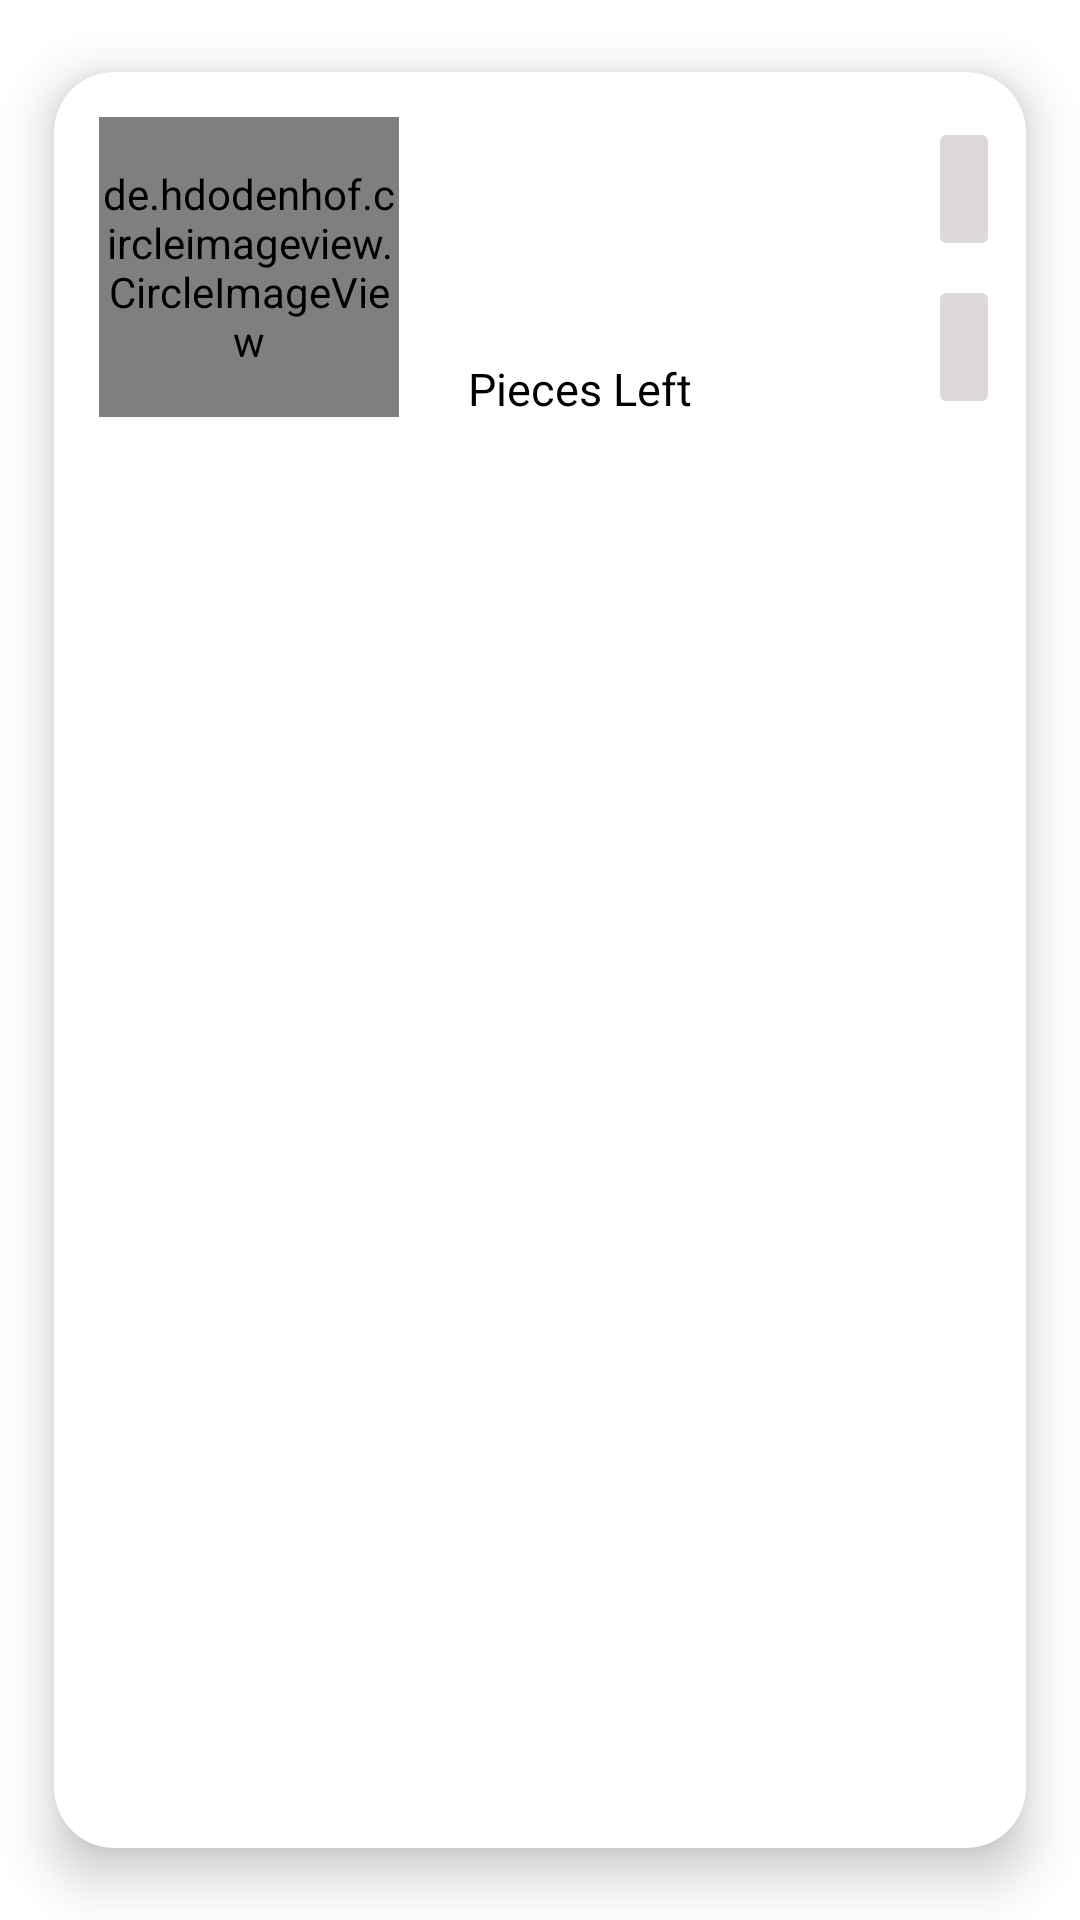

Android layout source for this screen:
<!-- AndroidManifest.xml: application theme Theme.RoomDataBaseWithMultipleTable -->
<!-- res/layout/product_list.xml -->
<?xml version="1.0" encoding="utf-8"?>
<androidx.cardview.widget.CardView xmlns:android="http://schemas.android.com/apk/res/android"
    xmlns:app="http://schemas.android.com/apk/res-auto"
    xmlns:tools="http://schemas.android.com/tools"
    android:layout_width="match_parent"
    android:layout_height="wrap_content"
    android:clickable="true"
    app:cardCornerRadius="20dp"
    app:cardElevation="10dp"
    android:orientation="vertical"
    app:cardMaxElevation="12dp"
    app:cardPreventCornerOverlap="true"
    app:cardUseCompatPadding="true"
    android:focusable="true">

    <androidx.constraintlayout.widget.ConstraintLayout
        android:layout_width="match_parent"
        android:layout_height="wrap_content"
        android:orientation="horizontal">

        <de.hdodenhof.circleimageview.CircleImageView
            android:id="@+id/productImageView"
            android:layout_width="100dp"
            android:layout_height="100dp"
            android:layout_margin="15dp"
            android:src="@drawable/placeholder"
            app:layout_constraintBottom_toBottomOf="parent"
            app:layout_constraintStart_toStartOf="parent"
            app:layout_constraintTop_toTopOf="parent" />

        <TextView
            android:id="@+id/productNameTV"
            android:layout_width="wrap_content"
            android:layout_height="wrap_content"
            android:layout_alignParentTop="true"
            android:layout_alignParentBottom="true"
            android:layout_marginStart="10dp"
            android:textColor="#000"
            android:textSize="15sp"
            app:layout_constraintStart_toEndOf="@+id/productImageView"
            app:layout_constraintTop_toTopOf="@+id/productImageView"
            tools:text="Mohammad Joynul Abedin" />

        <TextView
            android:id="@+id/productPriceTV"
            android:layout_width="wrap_content"
            android:layout_height="wrap_content"
            android:layout_alignParentTop="true"
            android:layout_alignParentBottom="true"
            android:layout_marginStart="10dp"
            android:layout_marginTop="20dp"
            android:textColor="#000"
            android:textSize="15sp"
            app:layout_constraintStart_toEndOf="@+id/productImageView"
            app:layout_constraintTop_toBottomOf="@+id/productNameTV"
            tools:text="shokal@gmail.com" />

        <TextView
            android:id="@+id/productQuantityTV"
            android:layout_width="wrap_content"
            android:layout_height="wrap_content"
            android:layout_alignParentTop="true"
            android:layout_alignParentBottom="true"
            android:layout_marginStart="10dp"
            android:layout_marginTop="20dp"
            android:textColor="#000"
            android:textSize="15sp"
            app:layout_constraintBottom_toBottomOf="@+id/productImageView"
            app:layout_constraintStart_toEndOf="@+id/productImageView"
            app:layout_constraintTop_toBottomOf="@+id/productPriceTV"
            tools:text="25" />

        <ImageButton
            android:id="@+id/updateProductTV"
            android:layout_width="wrap_content"
            android:layout_height="wrap_content"
            android:layout_alignParentStart="true"
            android:layout_alignParentEnd="true"
            android:layout_alignParentBottom="true"
            android:layout_marginBottom="8dp"
            android:backgroundTint="#DFD8D8"
            android:contentDescription="@string/app_name"
            android:minHeight="48dp"
            android:src="@drawable/ic_baseline_edit_24"
            app:layout_constraintBottom_toTopOf="@+id/deleteProduct"
            app:layout_constraintEnd_toEndOf="parent"
            app:layout_constraintHorizontal_bias="0.0"
            app:layout_constraintStart_toStartOf="@+id/deleteProduct"
            app:layout_constraintTop_toTopOf="@+id/productNameTV"
            app:layout_constraintVertical_bias="0.0"
            tools:ignore="DuplicateClickableBoundsCheck,DuplicateSpeakableTextCheck" />

        <ImageButton
            android:id="@+id/deleteProduct"
            android:layout_width="wrap_content"
            android:layout_height="wrap_content"
            android:layout_alignParentStart="true"
            android:layout_alignParentTop="true"
            android:layout_alignParentEnd="true"
            android:layout_alignParentBottom="true"
            android:backgroundTint="#DFD8D8"
            android:contentDescription="@string/app_name"
            android:minHeight="48dp"
            android:src="@drawable/ic_baseline_delete_24"
            app:layout_constraintBottom_toBottomOf="@+id/textView"
            app:layout_constraintEnd_toEndOf="parent"
            app:layout_constraintHorizontal_bias="0.95"
            app:layout_constraintStart_toEndOf="@+id/productQuantityTV" />

        <TextView
            android:id="@+id/textView"
            android:layout_width="wrap_content"
            android:layout_height="wrap_content"
            android:text="Pieces Left"
            android:textColor="#000"
            android:textSize="15sp"
            app:layout_constraintBottom_toBottomOf="@+id/productQuantityTV"
            app:layout_constraintEnd_toStartOf="@+id/deleteProduct"
            app:layout_constraintHorizontal_bias="0.141"
            app:layout_constraintStart_toEndOf="@+id/productQuantityTV"
            app:layout_constraintTop_toTopOf="@+id/productQuantityTV" />

    </androidx.constraintlayout.widget.ConstraintLayout>

</androidx.cardview.widget.CardView>
<!-- resources referenced by this layout -->
<resources>
  <string name="app_name">RoomDataBaseWithMultipleTable</string>
  <style name="Theme.RoomDataBaseWithMultipleTable" parent="Theme.MaterialComponents.DayNight.DarkActionBar">
          
          <item name="colorPrimary">@color/purple_500</item>
          <item name="colorPrimaryVariant">@color/purple_700</item>
          <item name="colorOnPrimary">@color/white</item>
          
          <item name="colorSecondary">@color/teal_200</item>
          <item name="colorSecondaryVariant">@color/teal_700</item>
          <item name="colorOnSecondary">@color/black</item>
          
          <item name="android:statusBarColor">?attr/colorPrimaryVariant</item>
          
      </style>
  <!-- not gathered from this repository: default colours our renderer supplied (Android Studio template values) -->
  <color name="purple_500">#FF6200EE</color>
  <color name="purple_700">#FF3700B3</color>
  <color name="teal_200">#FF03DAC5</color>
  <color name="teal_700">#FF018786</color>
  <color name="black">#FF000000</color>
  <color name="white">#FFFFFFFF</color>
</resources>
